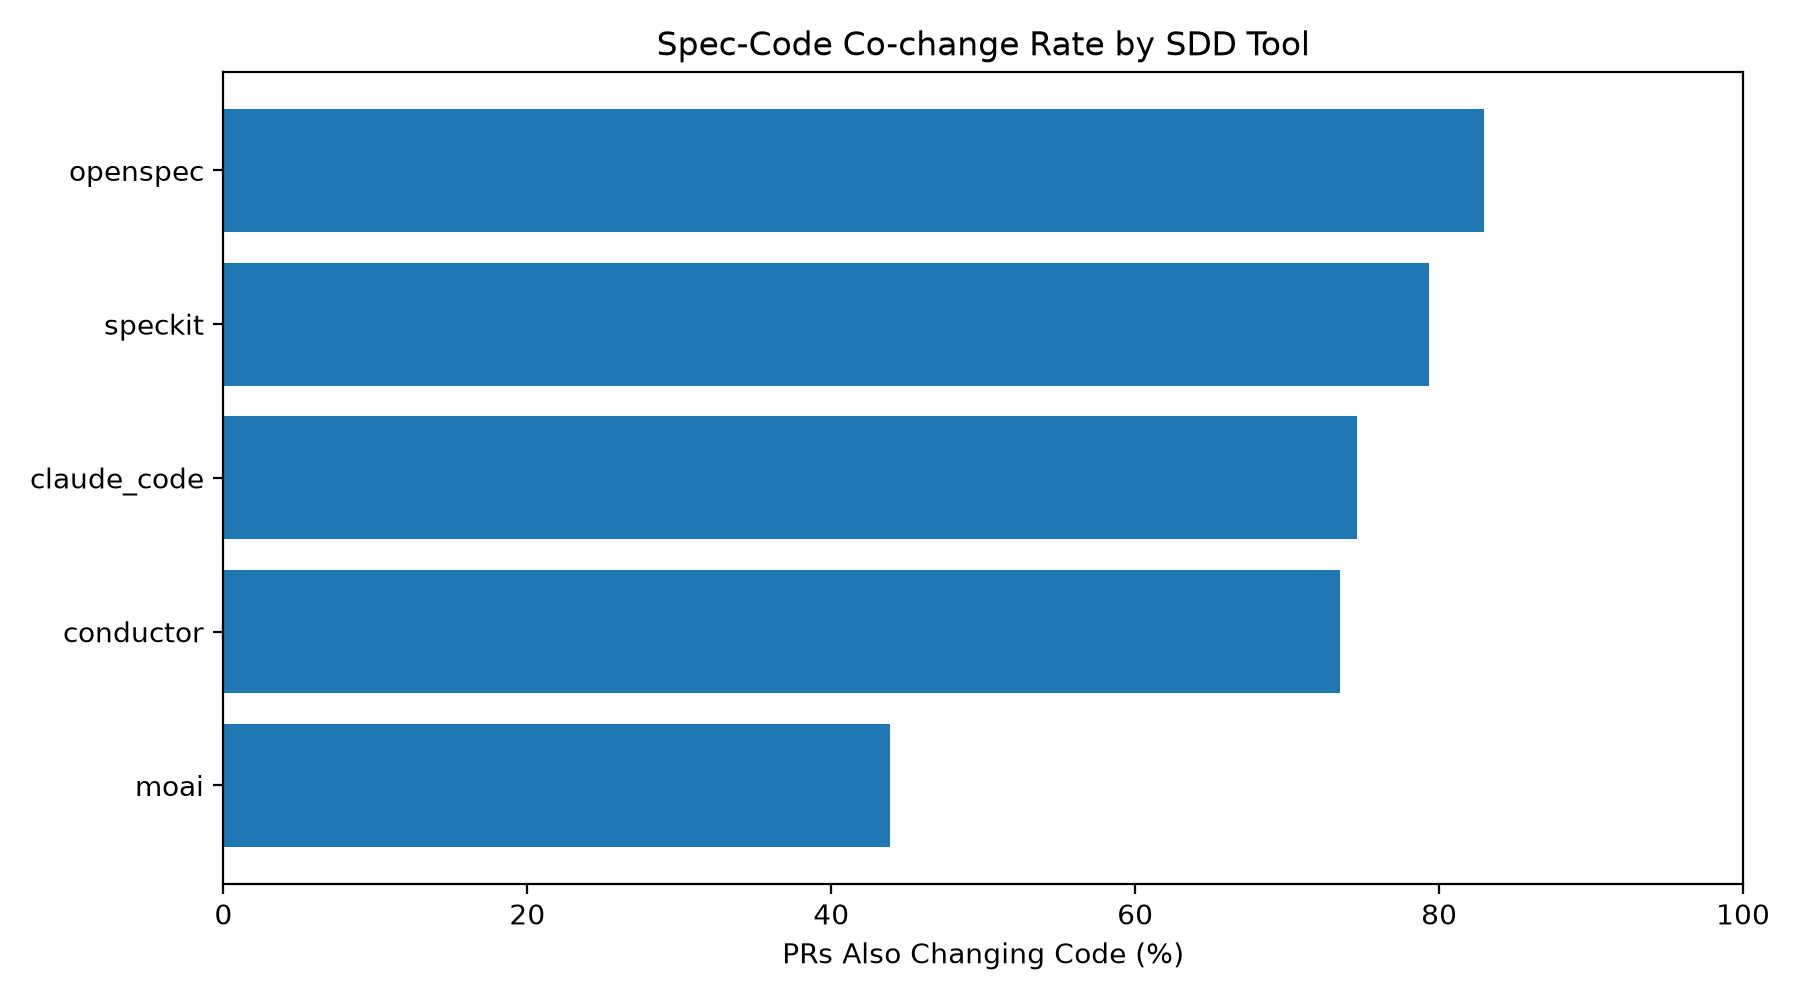

The file beside this chart, header and first rows:
tool, n_prs, cochange_rate
openspec, 3520, 0.8298
speckit, 1481, 0.7934
moai, 187, 0.4385
claude_code, 67, 0.7463
conductor, 49, 0.7347
codex, 15, 1.0
agent_os, 4, 0.75
opencode, 3, 1.0
trae, 3, 1.0
cursor, 2, 1.0
